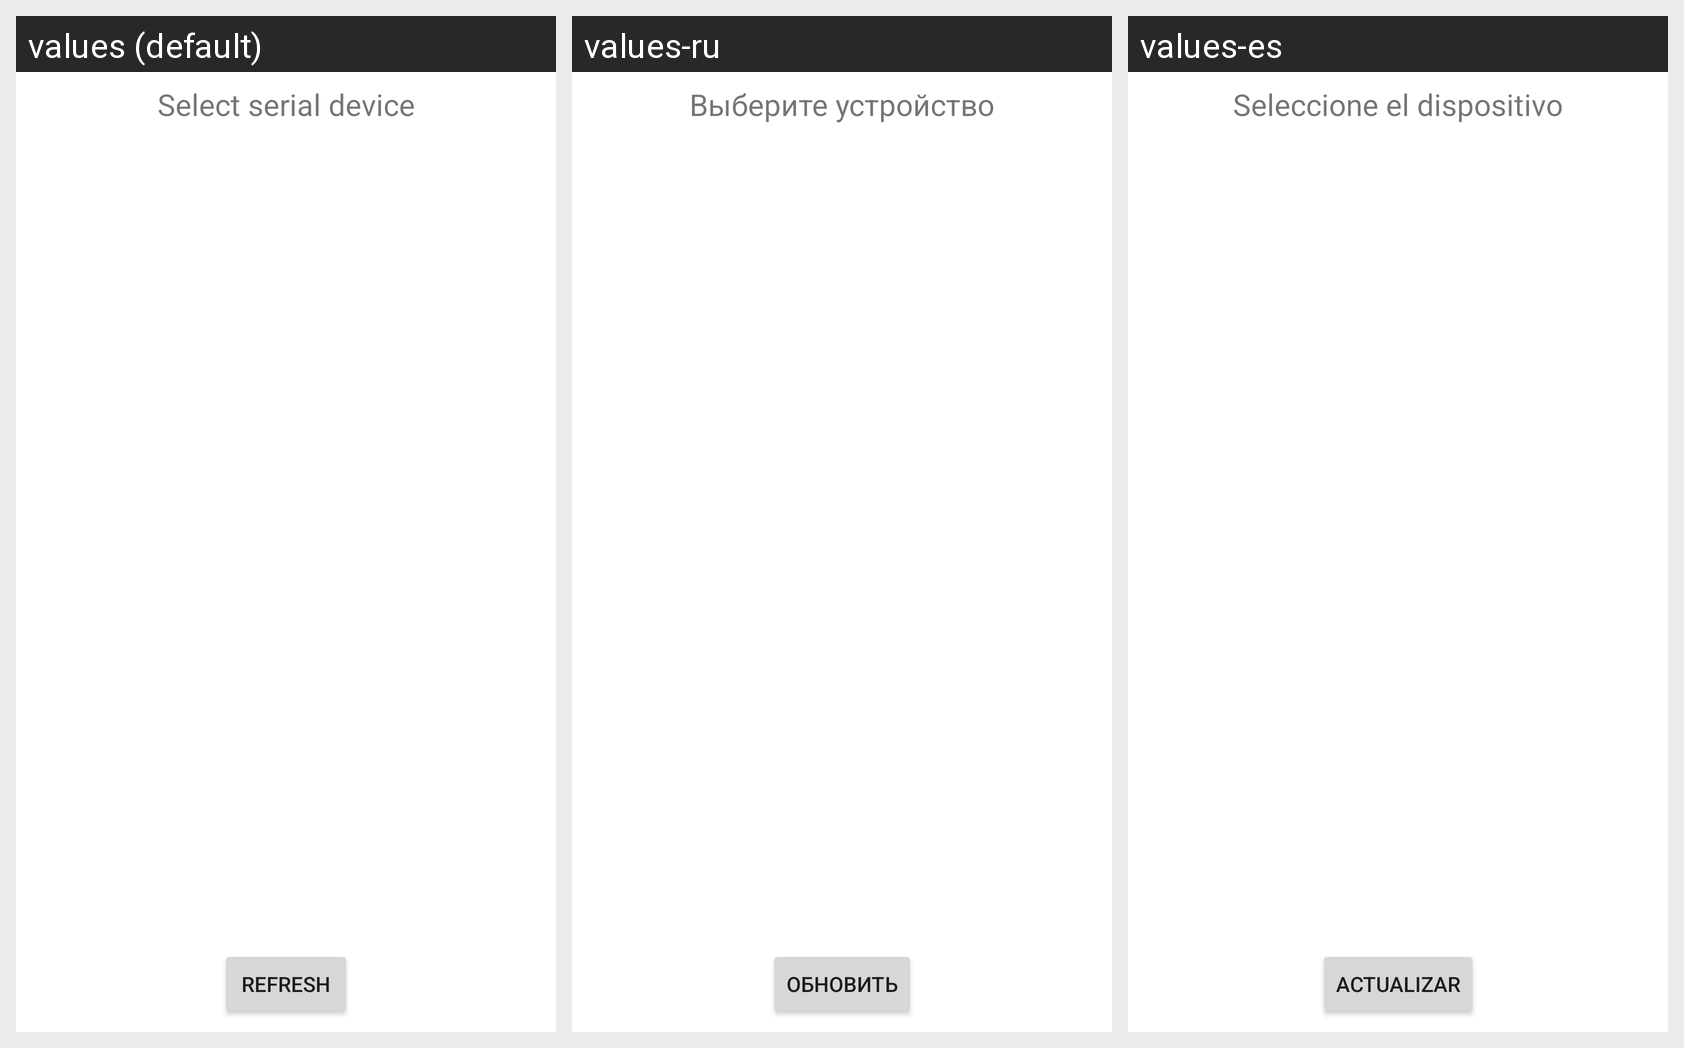

For this localized Android screen grid, give each drawn string resource with its value in every locale shown.
Android screen res/layout/activity_devices.xml rendered under 3 locales, left to right: values (default), values-ru, values-es. Device: Nexus 5 (rendered at 1080×1920; each locale shown at half size, 540×960, under a caption strip naming it); theme Theme.PiPoBallus.
Strings drawn on this screen, with the default value and each locale's value (text and hints the layout hard-codes appear in the picture but are not listed):

select_serial_device
  values: Select serial device
  values-ru: Выберите устройство
  values-es: Seleccione el dispositivo

refresh
  values: Refresh
  values-ru: Обновить
  values-es: Actualizar
